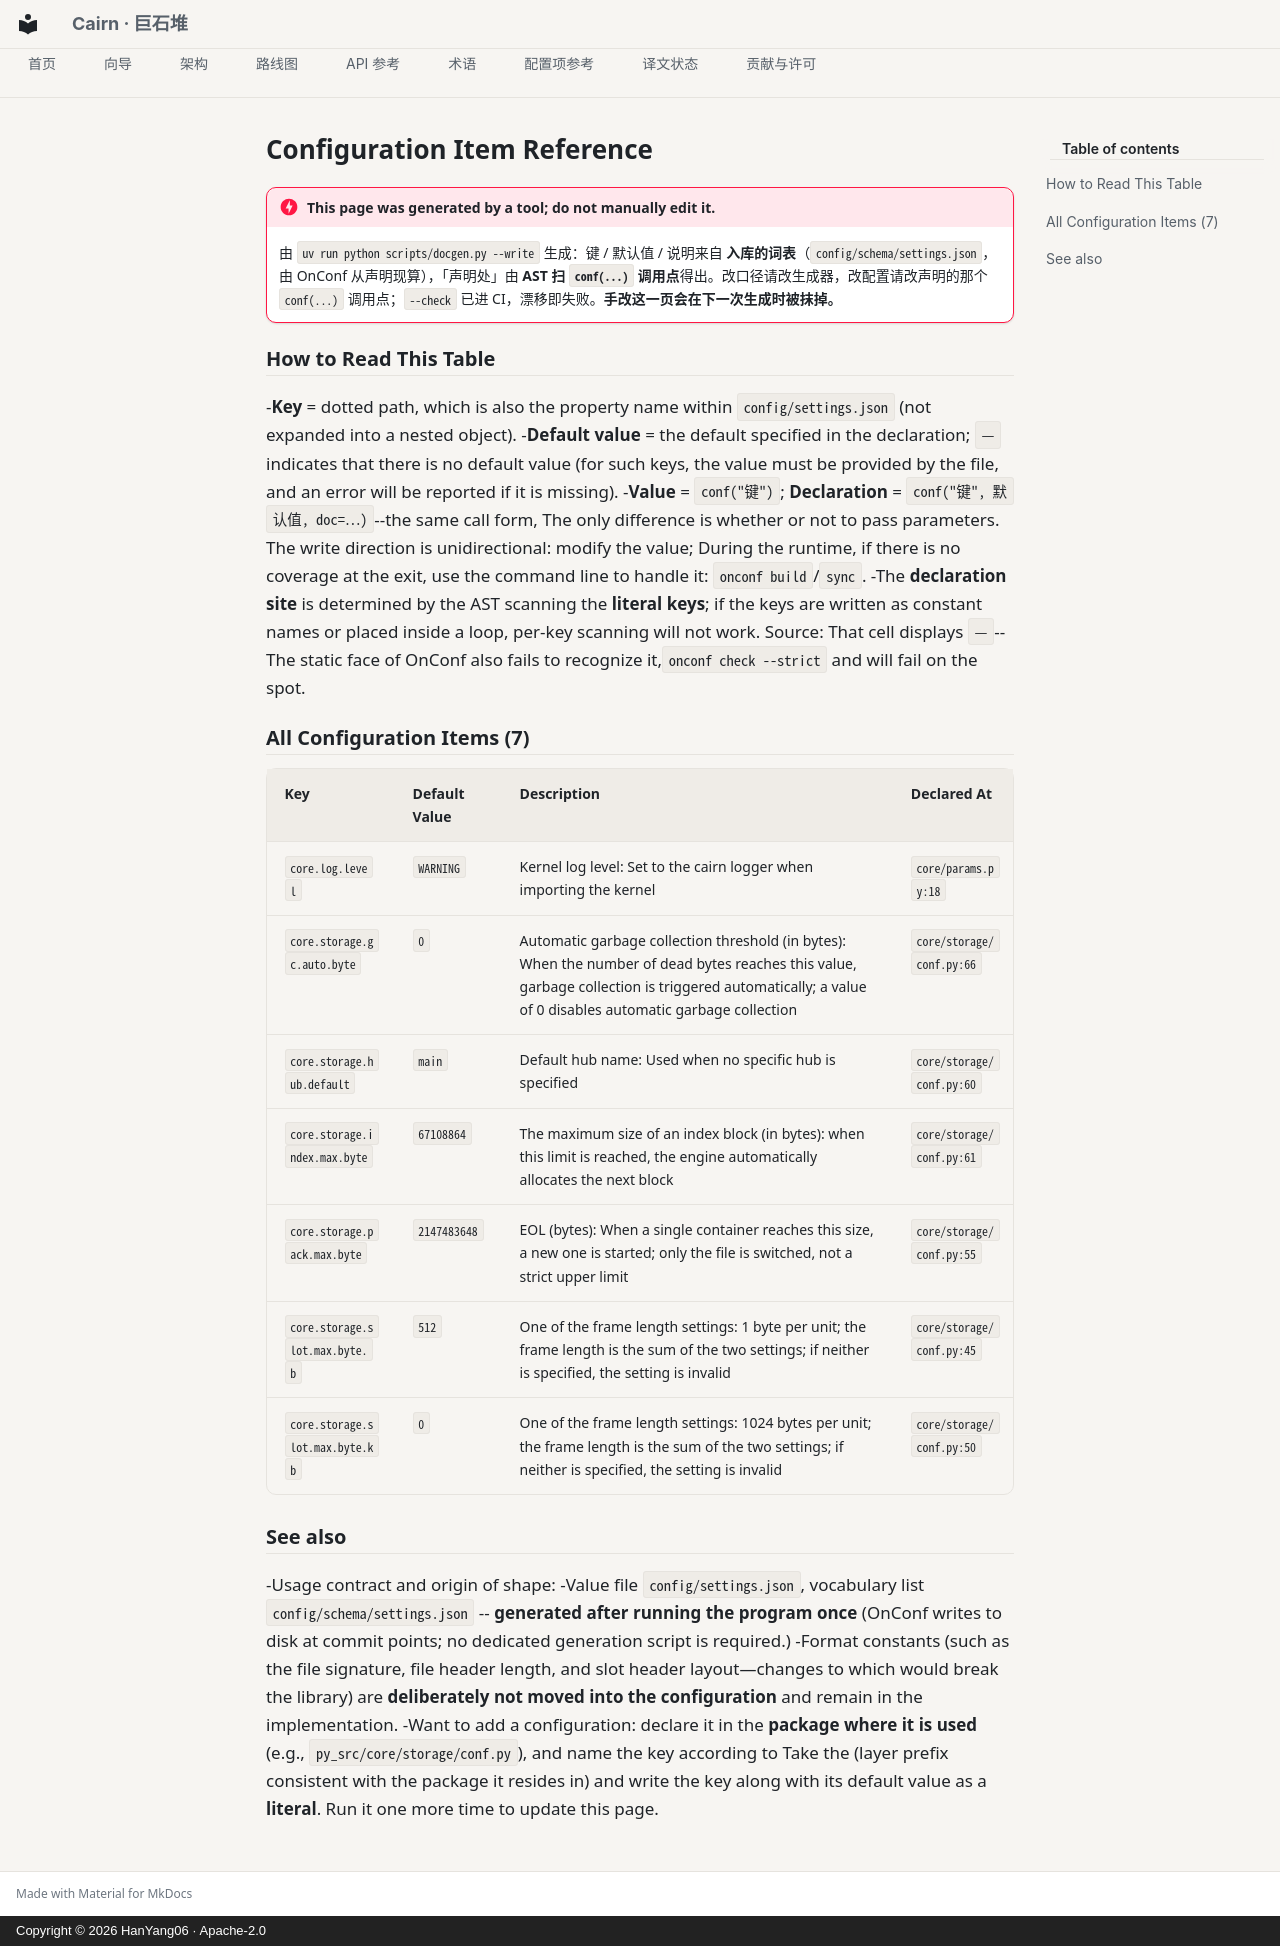

repository: HanYang06/Cairn · page: reference/config.en/index.html · generator: mkdocs · copyright: Copyright © 2026 HanYang06 · Apache-2.0

<!-- SPDX-FileCopyrightText: 2026 HanYang06 -->
<!-- SPDX-License-Identifier: Apache-2.0 -->
<!-- translation-source-hash: 9c7427e7acdd35cf9659bcb13754cf06e6dbc2c3b68f6e79bacf75643b518175 -->
# Configuration Item Reference

!!! danger "This page was generated by a tool; do not manually edit it."

    由 `uv run python scripts/docgen.py --write` 生成：键 / 默认值 / 说明来自
    **入库的词表**（`config/schema/settings.json`，由 OnConf 从声明现算），「声明处」由
    **AST 扫 `conf(...)` 调用点**得出。改口径请改生成器，改配置请改声明的那个 `conf(...)`
    调用点；`--check` 已进 CI，漂移即失败。**手改这一页会在下一次生成时被抹掉。**

## How to Read This Table

-**Key** = dotted path, which is also the property name within `config/settings.json` (not expanded into a nested object).
-**Default value** = the default specified in the declaration; `—` indicates that there is no default value (for such keys, the value must be provided by the file, and an error will be reported if it is missing).
-**Value** = `conf("键")`; **Declaration** = `conf("键", 默认值, doc=…)`--the same call form,
The only difference is whether or not to pass parameters. The write direction is unidirectional: modify the value;
During the runtime, if there is no coverage at the exit, use the command line to handle it: `onconf build`/`sync`.
-The **declaration site** is determined by the AST scanning the **literal keys**; if the keys are written as constant names or placed inside a loop, per-key scanning will not work.
Source: That cell displays `—`--The static face of OnConf also fails to recognize it,`onconf check --strict` and will fail on the spot.

## All Configuration Items (7)

| Key | Default Value | Description | Declared At |
|---|---|---|---|
| `core.log.level` | `WARNING` | Kernel log level: Set to the cairn logger when importing the kernel | `core/params.py:18` |
| `core.storage.gc.auto.byte` | `0` | Automatic garbage collection threshold (in bytes): When the number of dead bytes reaches this value, garbage collection is triggered automatically; a value of 0 disables automatic garbage collection | `core/storage/conf.py:66` |
| `core.storage.hub.default` | `main` | Default hub name: Used when no specific hub is specified | `core/storage/conf.py:60` |
| `core.storage.index.max.byte` | `67108864` | The maximum size of an index block (in bytes): when this limit is reached, the engine automatically allocates the next block | `core/storage/conf.py:61` |
| `core.storage.pack.max.byte` | `2147483648` | EOL (bytes): When a single container reaches this size, a new one is started; only the file is switched, not a strict upper limit | `core/storage/conf.py:55` |
| `core.storage.slot.max.byte.b` | `512` | One of the frame length settings: 1 byte per unit; the frame length is the sum of the two settings; if neither is specified, the setting is invalid | `core/storage/conf.py:45` |
| `core.storage.slot.max.byte.kb` | `0` | One of the frame length settings: 1024 bytes per unit; the frame length is the sum of the two settings; if neither is specified, the setting is invalid | `core/storage/conf.py:50` |

## See also

-Usage contract and origin of shape:
-Value file `config/settings.json`, vocabulary list `config/schema/settings.json` -- **generated after running the program once**
(OnConf writes to disk at commit points; no dedicated generation script is required.)
-Format constants (such as the file signature, file header length, and slot header layout—changes to which would break the library) are **deliberately not moved into the configuration** and remain in the implementation.
-Want to add a configuration: declare it in the **package where it is used** (e.g., `py_src/core/storage/conf.py`), and name the key according to
Take the (layer prefix consistent with the package it resides in) and write the key along with its default value as a **literal**.
Run it one more time to update this page.
